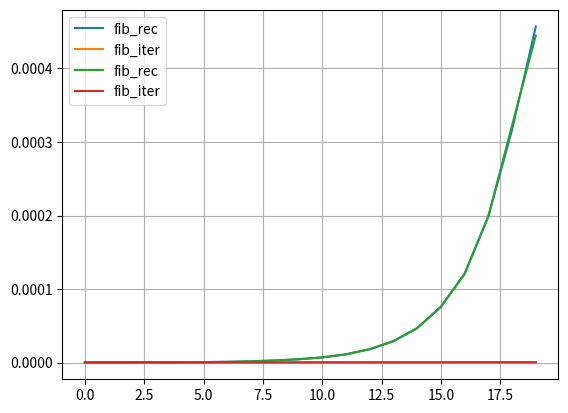

Source code (Python):
from matplotlib import pyplot as plt
import time


def fib_iter(n):
    assert n >= 0
    f0, f1 = 0, 1
    for i in range(n - 1):
        f0, f1 = f1, f0 + f1
    return f1


def fib_rec(n):
    assert n >= 0
    return n if n <= 1 else fib_rec(n - 1) + fib_rec(n - 2)


def timed(f, *args, n_iter=100):
    acc = float("inf")
    for i in range(n_iter):
        t0 = time.perf_counter()
        f(*args)
        t1 = time.perf_counter()
        acc = min(acc, t1 - t0)
    return acc


def plotting(fs, args):
    for f in fs:
        plt.plot(args, [timed(f, arg) for arg in args], label=f.__name__)
        plt.legend()
        plt.grid(True)
    plt.show()


def main():
    n = 20
    plotting([fib_rec, fib_iter], list(range(n)))
    plotting([fib_rec], list(range(n)))
    plotting([fib_iter], list(range(n)))


if __name__ == '__main__':
    main()
